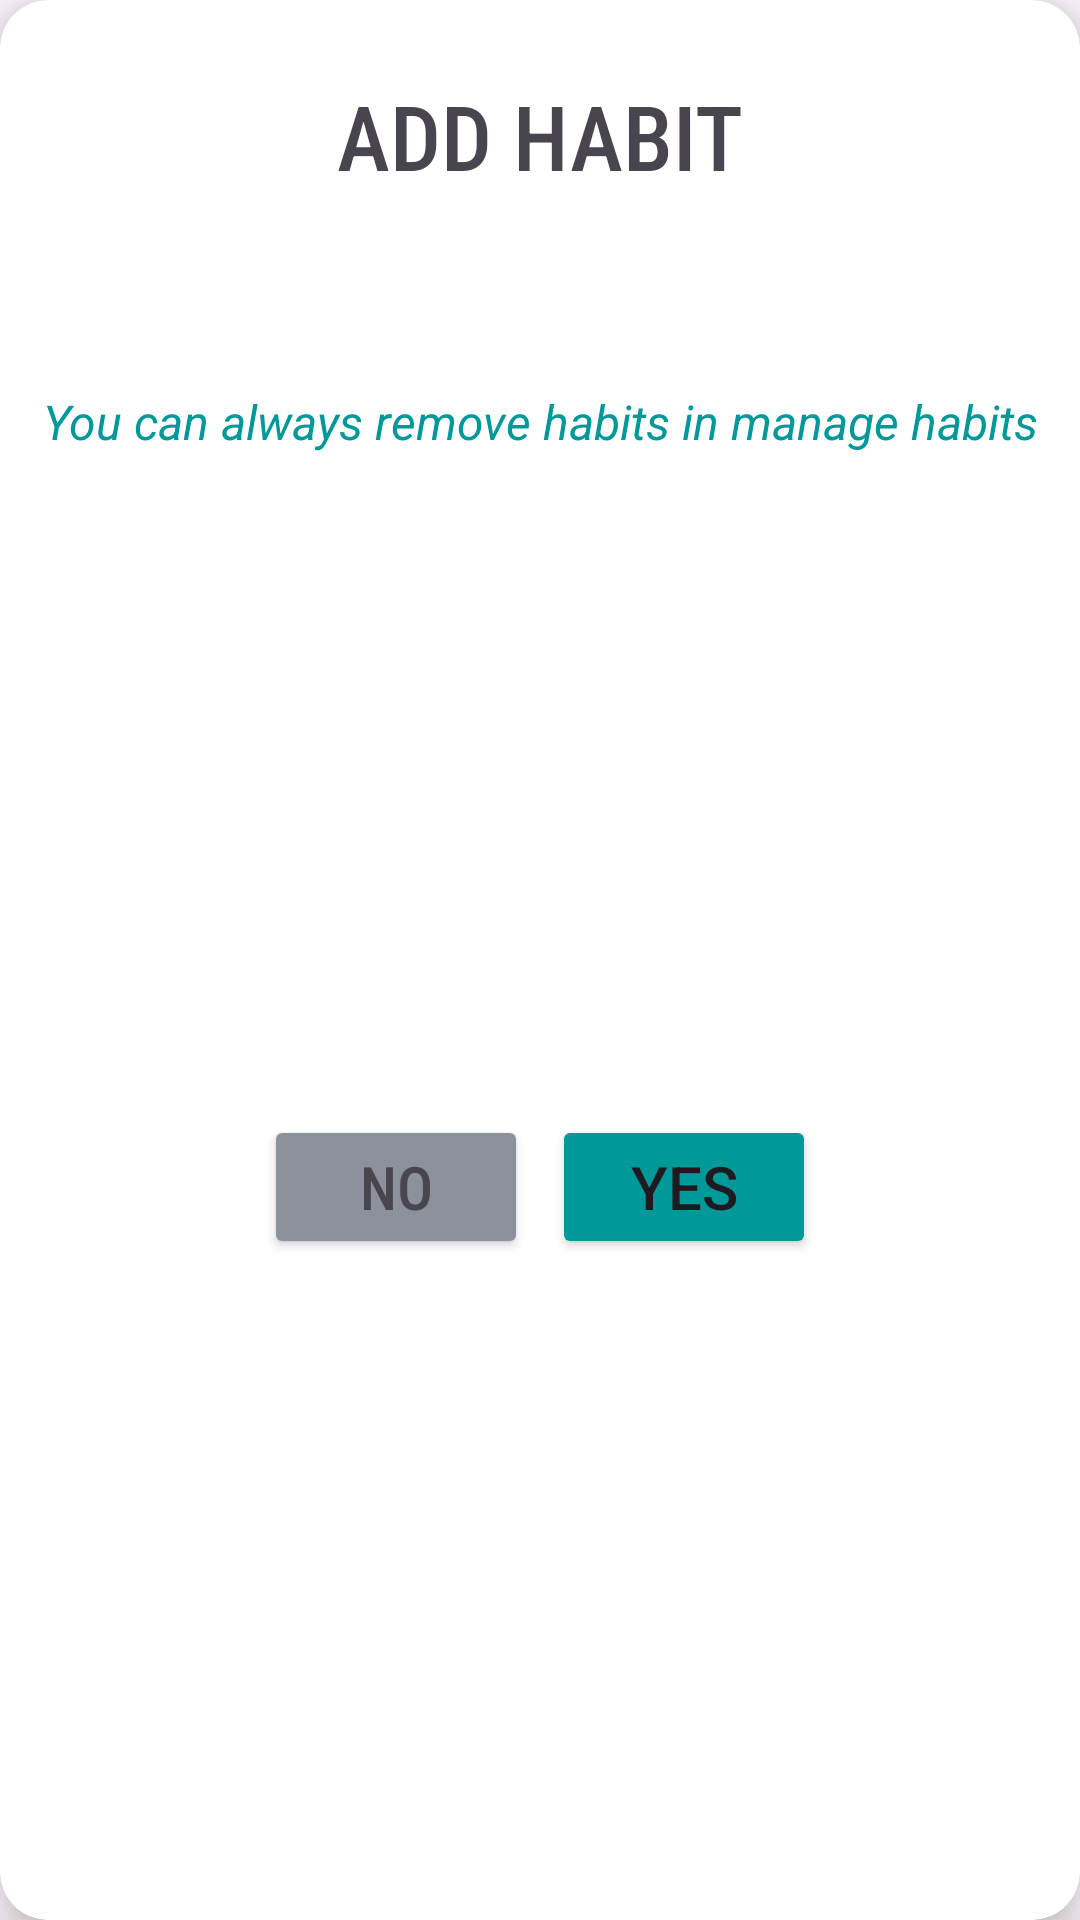

Write the Android layout XML for this screen, with the resource values it uses.
<!-- AndroidManifest.xml: application theme Theme.B07DemoSummer2024 -->
<!-- res/layout/add_habit_dialog_box.xml -->
<?xml version="1.0" encoding="utf-8"?>
<androidx.cardview.widget.CardView xmlns:android="http://schemas.android.com/apk/res/android"
    android:id="@+id/dialog_habit"
    android:layout_width="wrap_content"
    android:layout_height="wrap_content"
    xmlns:app="http://schemas.android.com/apk/res-auto"
    app:cardElevation="10dp"
    android:backgroundTint="@color/white"
    app:cardCornerRadius="16dp">

    <androidx.constraintlayout.widget.ConstraintLayout
        android:layout_width="match_parent"
        android:layout_height="match_parent">

        <TextView
            android:id="@+id/titleDialogHabit"
            android:layout_width="wrap_content"
            android:layout_height="wrap_content"
            android:text="ADD HABIT"
            android:fontFamily="sans-serif-condensed-medium"
            android:textSize="30sp"
            app:layout_constraintEnd_toEndOf="parent"
            app:layout_constraintStart_toStartOf="parent"
            app:layout_constraintTop_toTopOf="parent"
            android:layout_marginTop="25dp"/>

        <TextView
            android:id="@+id/messageDialogHabit"
            android:layout_width="wrap_content"
            android:layout_height="wrap_content"
            android:textSize="22dp"
            android:fontFamily="sans-serif"
            android:gravity="center"
            android:layout_marginTop="15dp"
            android:layout_marginHorizontal="24dp"
            app:layout_constraintEnd_toEndOf="@id/titleDialogHabit"
            app:layout_constraintStart_toStartOf="@id/titleDialogHabit"
            app:layout_constraintTop_toBottomOf="@id/titleDialogHabit"/>

        <TextView
            android:id="@+id/subMessageDialogHabit"
            android:layout_width="wrap_content"
            android:layout_height="wrap_content"
            android:text="You can always remove habits in manage habits"
            android:textStyle="italic"
            android:textColor="@color/brightBlue"
            android:fontFamily="sans-serif"
            android:textSize="16sp"
            android:gravity="center"
            android:layout_marginTop="20dp"
            android:layout_marginHorizontal="24dp"
            app:layout_constraintEnd_toEndOf="@id/messageDialogHabit"
            app:layout_constraintStart_toStartOf="@id/messageDialogHabit"
            app:layout_constraintTop_toBottomOf="@id/messageDialogHabit"/>

        <androidx.constraintlayout.widget.ConstraintLayout
            android:layout_width="wrap_content"
            android:layout_height="wrap_content"
            android:layout_marginTop="32dp"
            android:layout_marginBottom="32dp"
            app:layout_constraintTop_toBottomOf="@id/subMessageDialogHabit"
            app:layout_constraintBottom_toBottomOf="parent"
            app:layout_constraintEnd_toEndOf="parent"
            app:layout_constraintStart_toStartOf="parent">

            <Button
                android:id="@+id/noBtnDialogHabit"
                android:layout_width="wrap_content"
                android:layout_height="wrap_content"
                android:text="No"
                android:fontFamily="sans-serif-condensed-medium"
                android:textColor="@color/darkgrey"
                android:backgroundTint="@color/grey"
                android:textSize="20dp"
                app:layout_constraintStart_toStartOf="parent"
                app:layout_constraintTop_toTopOf="parent"
                android:layout_marginEnd="8dp"/>

            <Button
                android:id="@+id/yesBtnDialogHabit"
                android:layout_width="wrap_content"
                android:layout_height="wrap_content"
                android:text="Yes"
                android:textSize="20sp"
                android:backgroundTint="@color/brightBlue"
                app:layout_constraintStart_toEndOf="@id/noBtnDialogHabit"
                app:layout_constraintEnd_toEndOf="parent"
                app:layout_constraintTop_toTopOf="parent"
                android:layout_marginStart="8dp"/>
        </androidx.constraintlayout.widget.ConstraintLayout>



    </androidx.constraintlayout.widget.ConstraintLayout>

</androidx.cardview.widget.CardView>
<!-- resources referenced by this layout -->
<resources>
  <color name="brightBlue">#009899</color>
  <color name="darkgrey">#49454F</color>
  <color name="grey">#8C919C</color>
  <color name="white">#FFFFFFFF</color>
  <style name="Theme.B07DemoSummer2024" parent="Base.Theme.B07DemoSummer2024" />
  <style name="Base.Theme.B07DemoSummer2024" parent="Theme.Material3.DayNight.NoActionBar">
          
          
      </style>
</resources>
